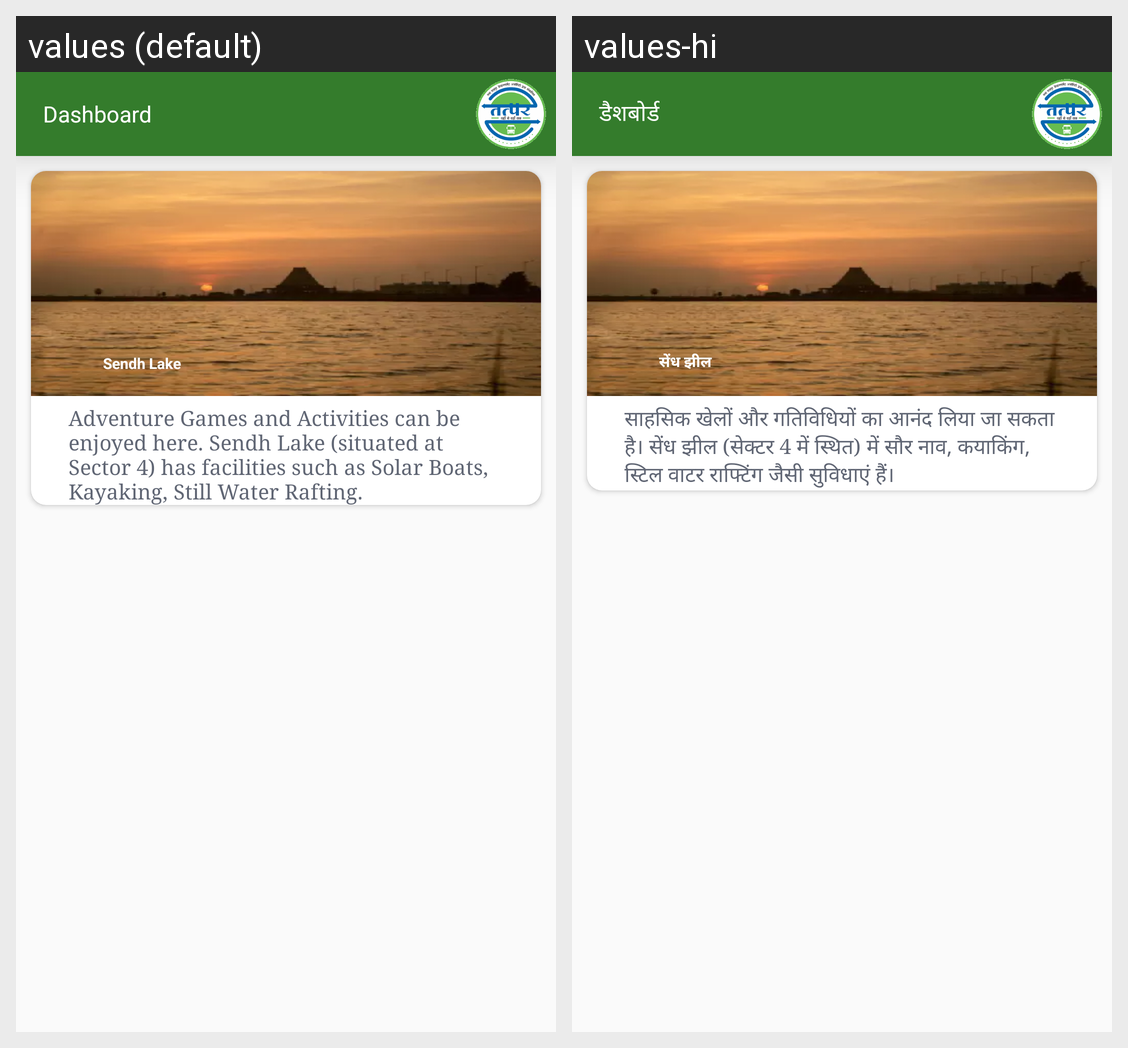

Strings drawn on this Android screen and how each of the app's shown locales translates them:
Android screen res/layout/activity_market_tour_strat.xml rendered under 2 locales, left to right: values (default), values-hi. Device: Nexus 5 (rendered at 1080×1920; each locale shown at half size, 540×960, under a caption strip naming it); theme AppTheme.NoActionBar.
Strings drawn on this screen, with the default value and each locale's value (text and hints the layout hard-codes, and strings that could not be matched under every locale, appear in the picture but are not listed):

market_tour_name
  values: Sendh Lake
  values-hi: सेंध झील

marketr_tour_short
  values: Adventure Games and Activities can be enjoyed here. Sendh Lake (situated at Sector 4) has facilities such as Solar Boats, Kayaking, Still Water Rafting.
  values-hi: साहसिक खेलों और गतिविधियों का आनंद लिया जा सकता है। सेंध झील (सेक्टर 4 में स्थित) में सौर नाव, कयाकिंग, स्टिल वाटर राफ्टिंग जैसी सुविधाएं हैं।

dashboard
  values: Dashboard
  values-hi: डैशबोर्ड
